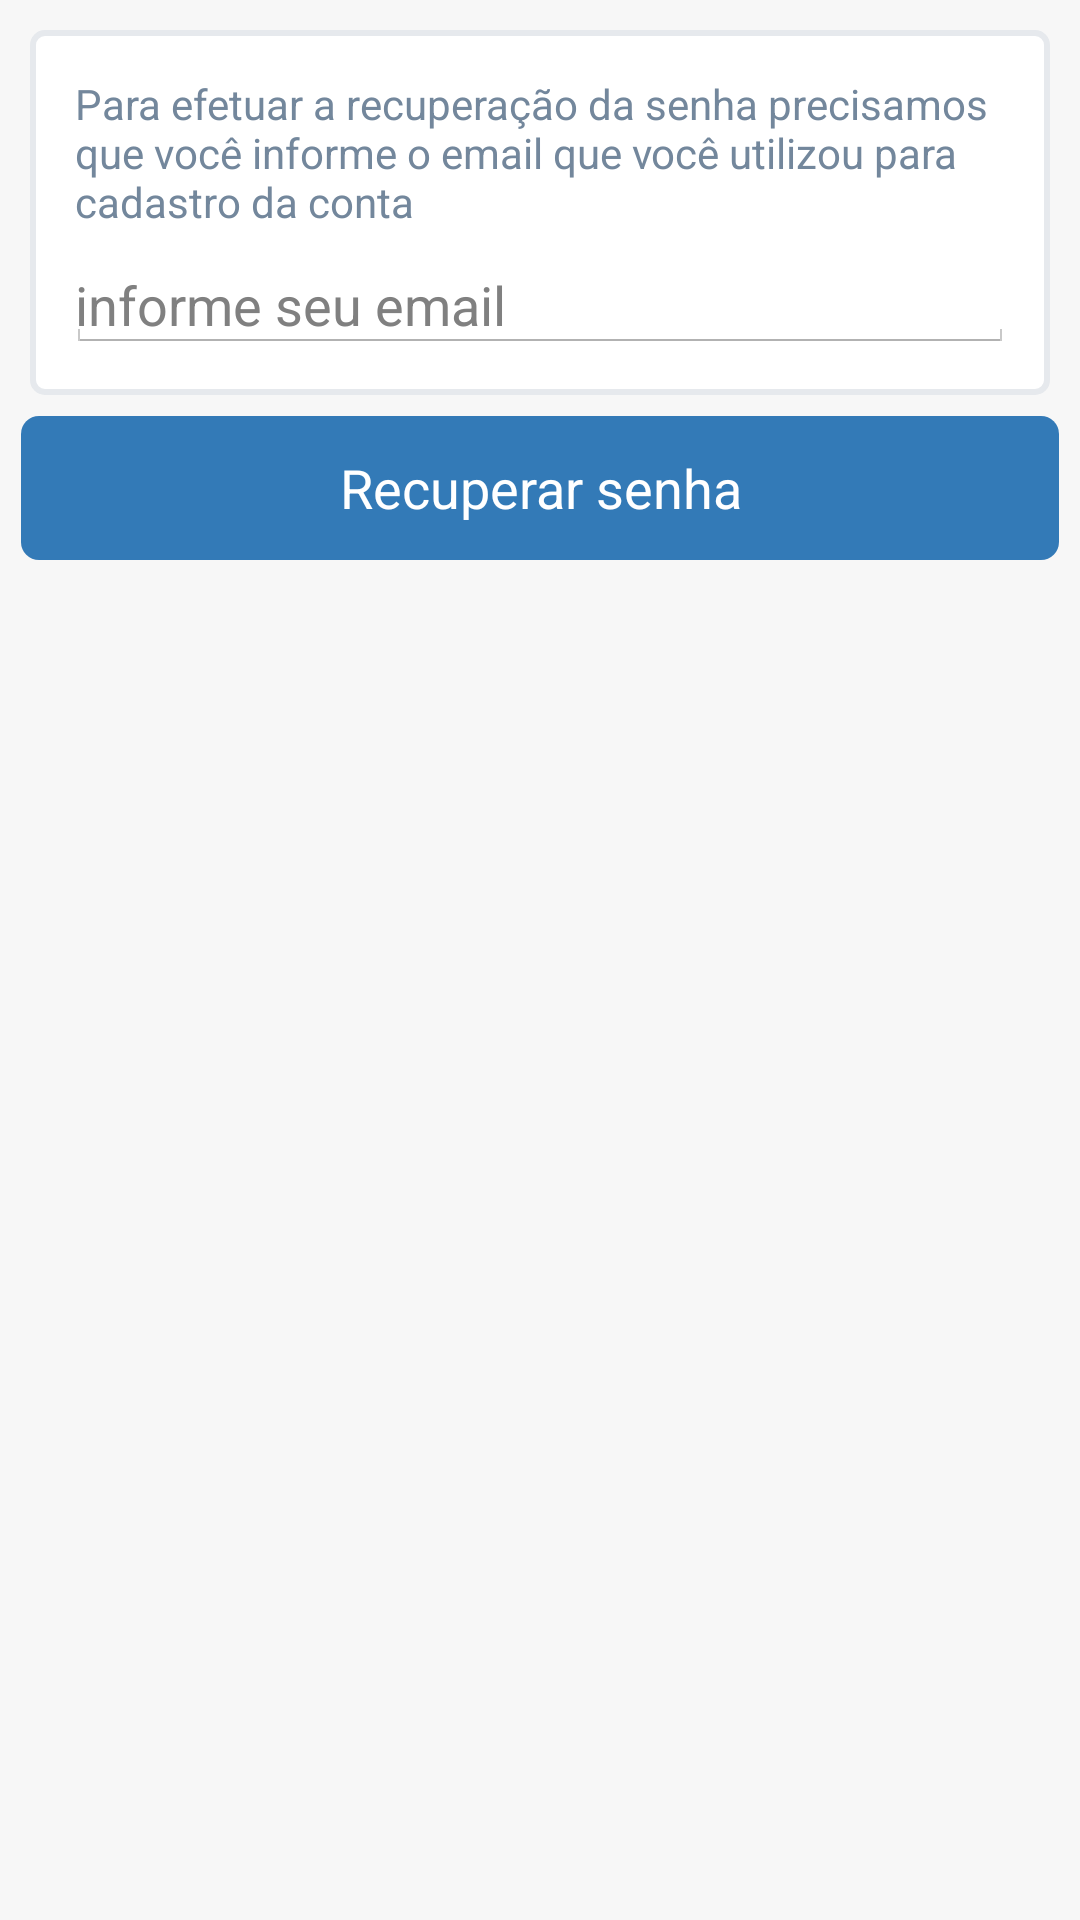

Produce the Android XML layout that renders to this screen, including the resource entries it uses.
<!-- AndroidManifest.xml: application theme android:Theme.Holo.Light -->
<!-- res/layout/activity_esqueci_senha.xml -->
<?xml version="1.0" encoding="utf-8"?>
<LinearLayout xmlns:android="http://schemas.android.com/apk/res/android"
    xmlns:app="http://schemas.android.com/apk/res-auto"
    xmlns:tools="http://schemas.android.com/tools"
    style="@style/panel"
    android:layout_width="match_parent"
    android:layout_height="match_parent"
    android:orientation="vertical"
    tools:context=".app.login.EsqueciSenhaActivity">

    <LinearLayout
        style="@style/x_panel"
        android:layout_width="match_parent"
        android:layout_height="wrap_content"
        android:orientation="vertical">

        <TextView
            android:id="@+id/textView"
            style="@style/label"
            android:layout_width="match_parent"
            android:layout_height="wrap_content"
            android:text="Para efetuar a recuperação da senha precisamos que você informe o email que você utilizou para cadastro da conta" />

        <EditText
            android:id="@+id/etEmail"
            style="@style/edit"
            android:layout_width="match_parent"
            android:layout_height="wrap_content"
            android:ems="10"
            android:hint="informe seu email"
            android:inputType="textEmailAddress" />

    </LinearLayout>

    <Button
        android:id="@+id/button2"
        style="@style/button.primary"
        android:layout_width="match_parent"
        android:layout_height="wrap_content"
        android:onClick="btnRecuperarSenhaOnClick"
        android:text="Recuperar senha" />

</LinearLayout>
<!-- resources referenced by this layout -->
<resources>
  <style name="button.primary">
          <item name="android:background">@drawable/border_button_primary</item>
      </style>
  <style name="edit">
          <item name="android:paddingTop">2dp</item>
          <item name="android:paddingRight">3dp</item>
          <item name="android:paddingBottom">2dp</item>
          <item name="android:paddingLeft">3dp</item>
          <item name="android:layout_marginTop">4dp</item>
          <item name="android:layout_marginLeft">2dp</item>
          <item name="android:layout_marginRight">2dp</item>
          <item name="android:layout_marginBottom">4dp</item>
          <item name="android:textColor">#73879C</item>
      </style>
  <style name="label">
          <item name="android:paddingTop">3dp</item>
          <item name="android:paddingRight">3dp</item>
          <item name="android:paddingBottom">3dp</item>
          <item name="android:paddingLeft">3dp</item>
          <item name="android:enabled">true</item>
          <item name="android:layout_marginTop">2dp</item>
          <item name="android:layout_marginLeft">2dp</item>
          <item name="android:layout_marginRight">2dp</item>
          <item name="android:layout_marginBottom">2dp</item>
          <item name="android:textColor">#73879C</item>
      </style>
  <style name="panel">
          <item name="android:paddingTop">5dp</item>
          <item name="android:paddingRight">5dp</item>
          <item name="android:paddingBottom">5dp</item>
          <item name="android:paddingLeft">5dp</item>
  
          <item name="android:background">#f7f7f7</item>
          <item name="android:opacity">translucent</item>
      </style>
  <style name="x_panel">
  
          <item name="android:paddingTop">10dp</item>
          <item name="android:paddingRight">10dp</item>
          <item name="android:paddingBottom">10dp</item>
          <item name="android:paddingLeft">10dp</item>
  
          <item name="android:layout_marginTop">5dp</item>
          <item name="android:layout_marginLeft">5dp</item>
          <item name="android:layout_marginRight">5dp</item>
          <item name="android:layout_marginBottom">5dp</item>
  
  
          <item name="android:opacity">translucent</item>
          <item name="android:radius">100dp</item>
          <item name="android:background">@drawable/border_x_panel</item>
      </style>
  <!-- drawable border_button_primary (drawable) -->
  <shape xmlns:android="http://schemas.android.com/apk/res/android">
      <solid android:color="#337ab7"></solid>
      <corners android:radius="6dp" />
  </shape>
  <!-- drawable border_x_panel (drawable) -->
  <shape xmlns:android="http://schemas.android.com/apk/res/android">
  
      <solid android:color="#ffffff"></solid>
      <stroke android:width="2dp" android:color="#e6e9ed"
          android:right="2dp" android:bottom="0dp" />
      <corners android:radius="4dp" />
  </shape>
</resources>
